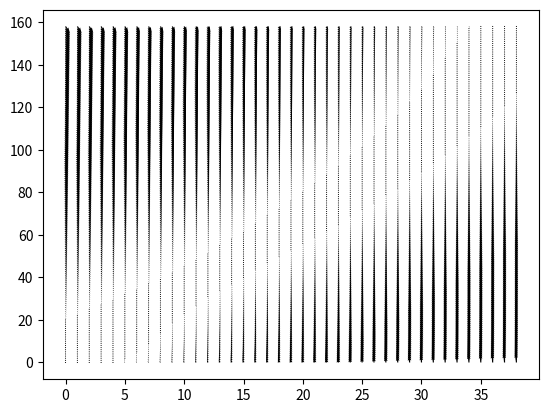

Write Python code to recreate this figure.
from math import (exp, comb)
import numpy as np
from matplotlib import pyplot as plt

Z = 200     # population size
Zr = 40     # number of richs in the population
Zp = 160    # number of poors in the population

h = 0       # homophily

# initial endowment
br = 2.5    
bp = 0.625

# average endowment
avg_b = 0.2*br + 0.8*0.625

# cooperation cost
c = 0.1
cr = c * br
cp = c * bp

N = 6   # sub group size
M = 3   # 
threshold = M*c*avg_b

strategies = ["Defect", "Cooperate"]
w_classes = ["Rich", "Poor"]

mu = 1/Z    # mutation probability
beta = 3    # intensity of selection

r = 0.4     # risk perception


def heaviside(x):
    if x >= 0:
        return 1
    else:
        return 0


def payoffs(j_config, strategy, w_class, r):
    (jr, jp) = j_config
    
    delta = cr*jr + cp*jp - threshold
    
    pi_D_r = br * heaviside(delta) + (1-r) * (1 - heaviside(delta))
    pi_D_p = bp * heaviside(delta) + (1-r) * (1 - heaviside(delta))
    
    pi_C_r = pi_D_r - cr
    pi_C_p = pi_D_p - cp
    
    if strategy == "Defect":
        if w_class == "Rich":
            return pi_D_r
        else:
            return pi_D_p
    else:
        if w_class == "Rich":
            return pi_C_r
        else:
            return pi_C_p



def fitness(i_config, strategy, w_class, r):
    (ir, ip) = i_config
    
    denominator = comb(Z-1, N-1)
    
    if strategy == "Defect":
        double_sum = 0
        for jr in range(N-1):
            for jp in range(N-1-jr):
                double_sum += comb(ir, jr)*comb(ip, jp) * comb(Z-1-ir-ip, N-1-jr-jp) * payoffs((jr, jp), strategy, w_class, r)
        return double_sum/denominator
    else:
        if w_class == "Rich":
            double_sum = 0
            for jr in range(N-1):
                for jp in range(N-1-jr):
                    double_sum += comb(ir-1, jr)*comb(ip, jp) * comb(Z-ir-ip, N-1-jr-jp) * payoffs((jr+1, jp), strategy, w_class, r)
            return double_sum/denominator
        else:
            double_sum = 0
            for jr in range(N-1):
                for jp in range(N-1-jr):
                    double_sum += comb(ir, jr)*comb(ip-1, jp) * comb(Z-ir-ip, N-1-jr-jp) * payoffs((jr, jp+1), strategy, w_class, r)
            return double_sum/denominator


def fermi(beta, fx, fy):
    return 1 / (1 + exp(beta * (fx - fy)))


def proba(configuration, selected_individual, mu:float, beta:float, h:float, r:float):
    """Compute the probability that the invader imitates the strategy of the resident (with invader and resident that have different strategy)

    Args:
        configuration (_type_): the number of rich cooperators, rich defectors, poors cooperators and poors defectors in the population
        individuals (_type_): _description_
        mu (float): _description_
        beta (float): _description_
        h (float): _description_

    Returns:
        _type_: _description_
    """
    ir_C, ir_D, ip_C, ip_D = configuration # resp. number of rich cooperators, rich defectors, poors cooperators and poors defectors
    
    strat = selected_individual["strategy"]
    w_class = selected_individual["w_class"]
    
    fr_C = fitness([ir_C, ip_C], "Cooperate", "Rich", r)
    fr_D = fitness([ir_C, ip_C], "Defect", "Rich", r)
    fp_D = fitness([ir_C, ip_C], "Defect", "Poor", r)
    fp_C = fitness([ir_C, ip_C], "Cooperate", "Poor", r)
    
    if w_class == "Rich" and strat == "Cooperate":
        # fk_X = fr_C ; fk_Y = fr_D ; fl_Y = fp_D
        Tr_CD = (ir_C/Z) * ( (1-mu) * (ir_D/(Zr-1+(1-h)*Zp) * fermi(beta, fr_C, fr_D) +  ((1-h)*ip_D)/(Zr-1+(1-h)*Zp) * fermi(beta, fr_C, fp_D)) + mu )
        return Tr_CD
    elif w_class == "Poor" and strat == "Cooperate":
        # fk_X = fp_C ; fk_Y = fp_D ; fl_Y = fr_D
        Tp_CD = (ip_C/Z) * ( (1-mu) * (ip_D/(Zp-1+(1-h)*Zr) * fermi(beta, fp_C, fp_D) +  ((1-h)*ir_D)/(Zp-1+(1-h)*Zr) * fermi(beta, fp_C, fr_D)) + mu )
        return Tp_CD
    elif w_class == "Rich" and strat == "Defect":
        # fk_X = fr_D ; fk_Y = fr_C ; fl_Y = fp_C
        Tr_DC = (ir_D/Z) * ( (1-mu) * (ir_C/(Zr-1+(1-h)*Zp) * fermi(beta, fr_D, fr_C) +  ((1-h)*ip_C)/(Zr-1+(1-h)*Zp) * fermi(beta, fr_D, fp_C)) + mu )
        return Tr_DC
    elif w_class == "Poor" and strat == "Defect":
        # fk_X = fp_D ; fk_Y = fp_C ; fl_Y = fr_C
        Tp_DC = (ip_D/Z) * ( (1-mu) * (ip_C/(Zp-1+(1-h)*Zr) * fermi(beta, fp_D, fp_C) +  ((1-h)*ir_C)/(Zp-1+(1-h)*Zr) * fermi(beta, fp_D, fr_C)) + mu )
        return Tp_DC
    
    
def gradient_of_selection(configuration, mu:float, beta:float, h:float, r:float):
    Tir_pos = proba(configuration, {"strategy": "Defect", "w_class": "Rich"}, mu, beta, h, r)       # probability that a rich defector becomes a rich cooperator
    Tir_neg = proba(configuration, {"strategy": "Cooperate", "w_class": "Rich"}, mu, beta, h, r)    # probability that a rich cooperator becomes a rich defector
    
    Tip_pos = proba(configuration, {"strategy": "Defect", "w_class": "Poor"}, mu, beta, h, r)       # probability that a poor defector becomes a poor cooperator
    Tip_neg = proba(configuration, {"strategy": "Cooperate", "w_class": "Poor"}, mu, beta, h, r)    # probability that a poor cooperator becomes a poor defector
    
    nabla_i = [Tir_pos - Tir_neg, Tip_pos - Tip_neg]
    return nabla_i


def nabla_for_each_i(mu:float, beta:float, h:float, r:float):
    nabla_r = []
    nabla_p = []
    for ip in range(1, Zp):
        nr_ir = []
        np_ir = []
        for ir in range(1, Zr):
            configuration = (ir, Zr-ir, ip, Zp-ip) # ir_C, ir_D, ip_C, ip_D
            nabla_i = gradient_of_selection(configuration, mu, beta, h, r)
            nr_ir.append(nabla_i[0])
            np_ir.append(nabla_i[1])
        nabla_r.append(nr_ir)
        nabla_p.append(np_ir)
    return nabla_r, nabla_p


nabla_r, nabla_p = nabla_for_each_i(mu=1/Z, beta=3, h=0.0, r=0.2)

dx = np.array(nabla_r)
dy = np.array(nabla_p)

plt.figure("gradient selection")
plt.quiver(dx, dy)
plt.show()